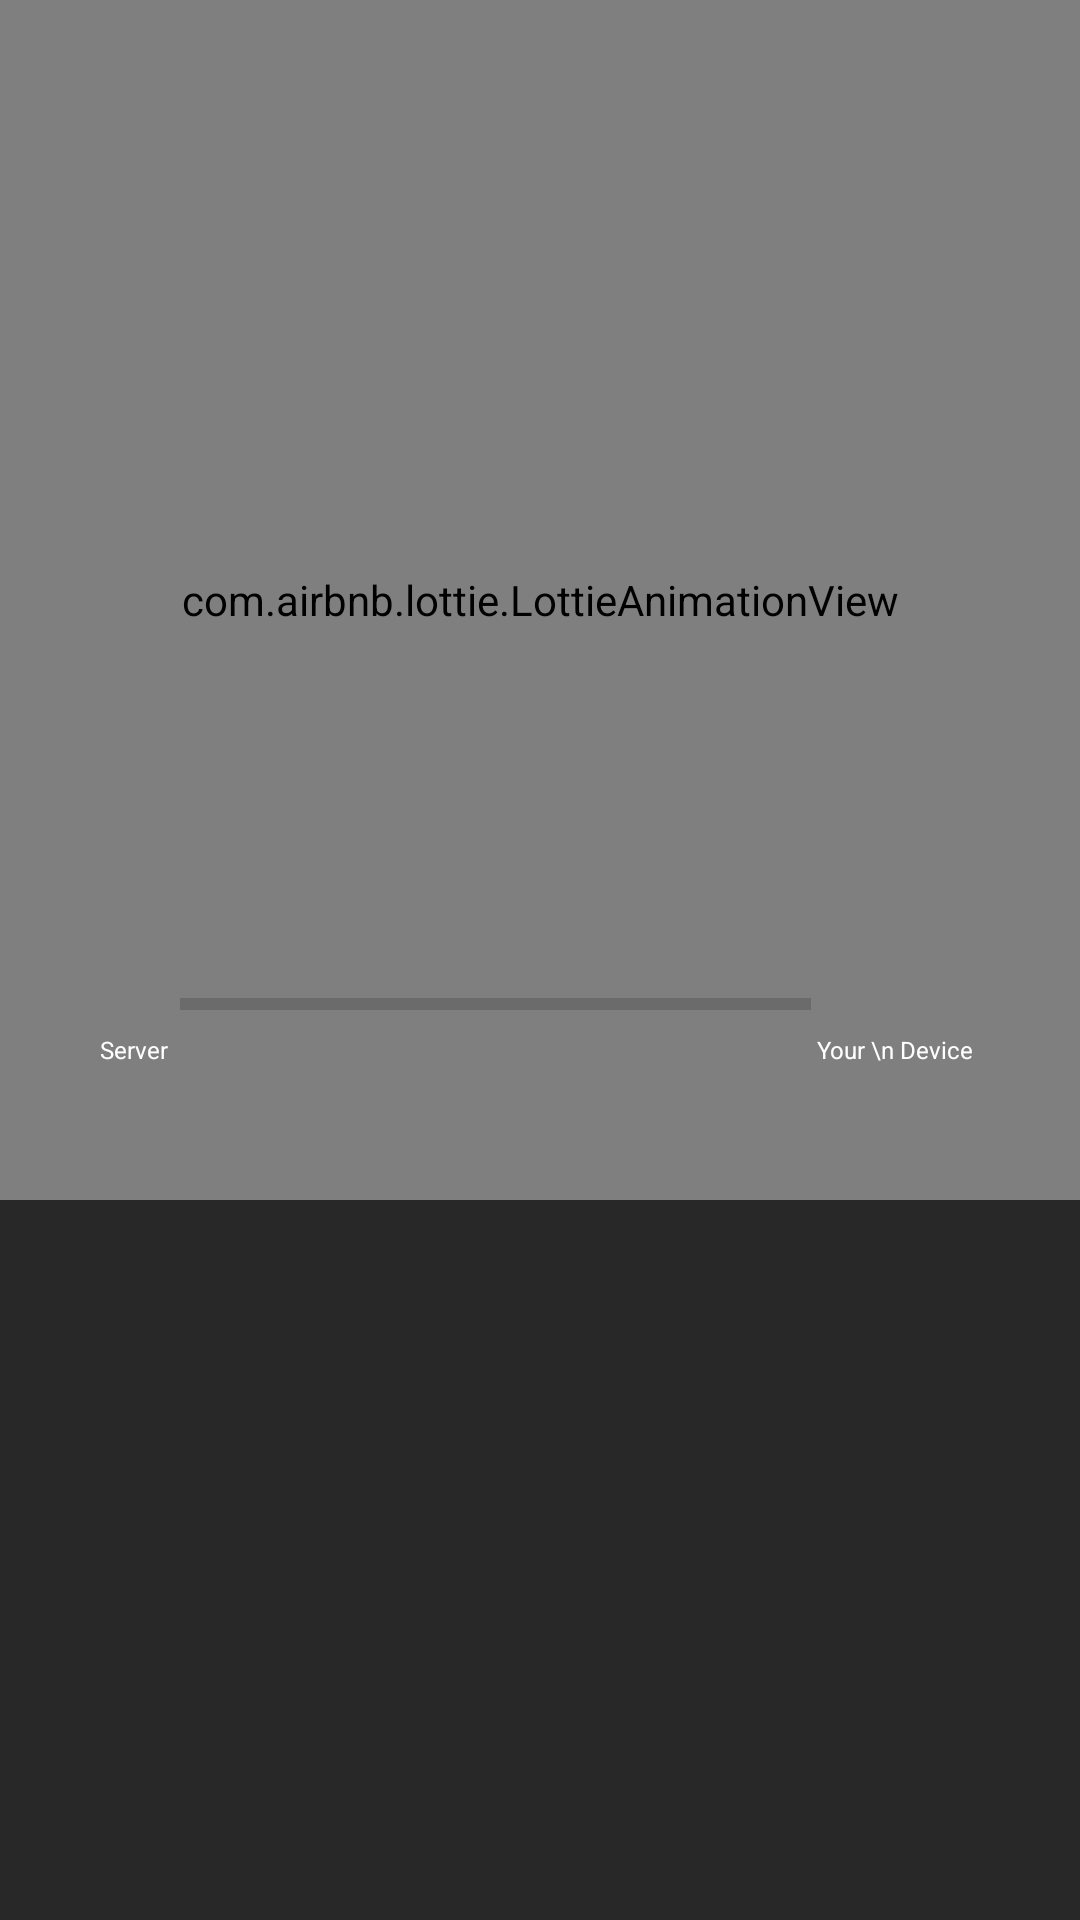

Produce the Android XML layout that renders to this screen, including the resource entries it uses.
<!-- AndroidManifest.xml: activity theme Theme.UTUBE.NoActionBar -->
<!-- res/layout/activity_download.xml -->
<?xml version="1.0" encoding="utf-8"?>
<androidx.constraintlayout.widget.ConstraintLayout xmlns:android="http://schemas.android.com/apk/res/android"
    xmlns:app="http://schemas.android.com/apk/res-auto"
    xmlns:tools="http://schemas.android.com/tools"
    android:layout_width="match_parent"
    android:layout_height="match_parent"
    android:background="@color/dark_color"
    tools:context=".Activity.DownloadActivity">

    <LinearLayout
        android:id="@+id/linearLayout5"
        android:layout_width="match_parent"
        android:layout_height="match_parent"
        android:orientation="vertical">

        <com.airbnb.lottie.LottieAnimationView
            android:id="@+id/animationView"
            android:layout_width="match_parent"
            android:layout_height="400dp"
            android:padding="12dp"
            app:lottie_autoPlay="true"
            app:lottie_loop="true"
            app:lottie_rawRes="@raw/download_animation" />

        <LinearLayout
            android:layout_width="match_parent"
            android:layout_height="wrap_content"
            android:layout_marginTop="22dp"
            android:orientation="vertical">



        </LinearLayout>




    </LinearLayout>


    <LinearLayout
        android:id="@+id/linearLayout7"
        android:layout_width="300dp"
        android:layout_height="100dp"
        android:layout_marginBottom="255dp"
        android:gravity="center"
        android:orientation="vertical"
        android:weightSum="4"
        app:layout_constraintBottom_toBottomOf="@+id/linearLayout5"
        app:layout_constraintEnd_toEndOf="parent"
        app:layout_constraintStart_toStartOf="parent">

        <LinearLayout
            android:layout_width="match_parent"
            android:layout_height="match_parent"
            android:layout_weight="1"
            android:gravity="center"
            android:orientation="horizontal"
            app:layout_constraintEnd_toEndOf="parent"
            app:layout_constraintStart_toStartOf="parent"
            app:layout_constraintTop_toTopOf="parent">

            <LinearLayout
                android:layout_width="wrap_content"
                android:layout_height="match_parent"
                android:gravity="center"
                android:orientation="vertical">

                <ImageView
                    android:layout_width="30dp"
                    android:layout_height="30dp"
                    android:src="@drawable/ic_baseline_storage_24" />

                <TextView
                    android:layout_width="wrap_content"
                    android:layout_height="wrap_content"
                    android:text="Server"
                    android:textColor="@color/white"
                    android:textSize="8dp" />

            </LinearLayout>

            <ProgressBar
                android:id="@+id/download_progressbar"
                style="@style/Widget.AppCompat.ProgressBar.Horizontal"
                android:layout_width="200dp"
                android:layout_height="13dp"
                android:layout_gravity="center"
                android:layout_weight="2"
                app:layout_constraintBottom_toBottomOf="parent"
                app:layout_constraintEnd_toEndOf="parent"
                app:layout_constraintStart_toStartOf="parent"
                app:layout_constraintTop_toTopOf="parent" />

            <LinearLayout
                android:layout_width="wrap_content"
                android:layout_height="match_parent"
                android:layout_weight="1"
                android:gravity="center|left"
                android:orientation="vertical">

                <ImageView
                    android:layout_width="30dp"
                    android:layout_height="30dp"
                    android:src="@drawable/ic_baseline_smartphone_24" />


                <TextView
                    android:layout_width="wrap_content"
                    android:layout_height="wrap_content"
                    android:gravity="center"
                    android:text=" Your \n Device"
                    android:textColor="@color/white"
                    android:textSize="8dp" />

            </LinearLayout>




        </LinearLayout>


    </LinearLayout>

















</androidx.constraintlayout.widget.ConstraintLayout>
<!-- resources referenced by this layout -->
<resources>
  <color name="dark_color">#282828</color>
  <color name="white">#FFFFFFFF</color>
  <style name="Theme.UTUBE.NoActionBar">
          <item name="windowActionBar">false</item>
          <item name="windowNoTitle">true</item>
      </style>
</resources>
